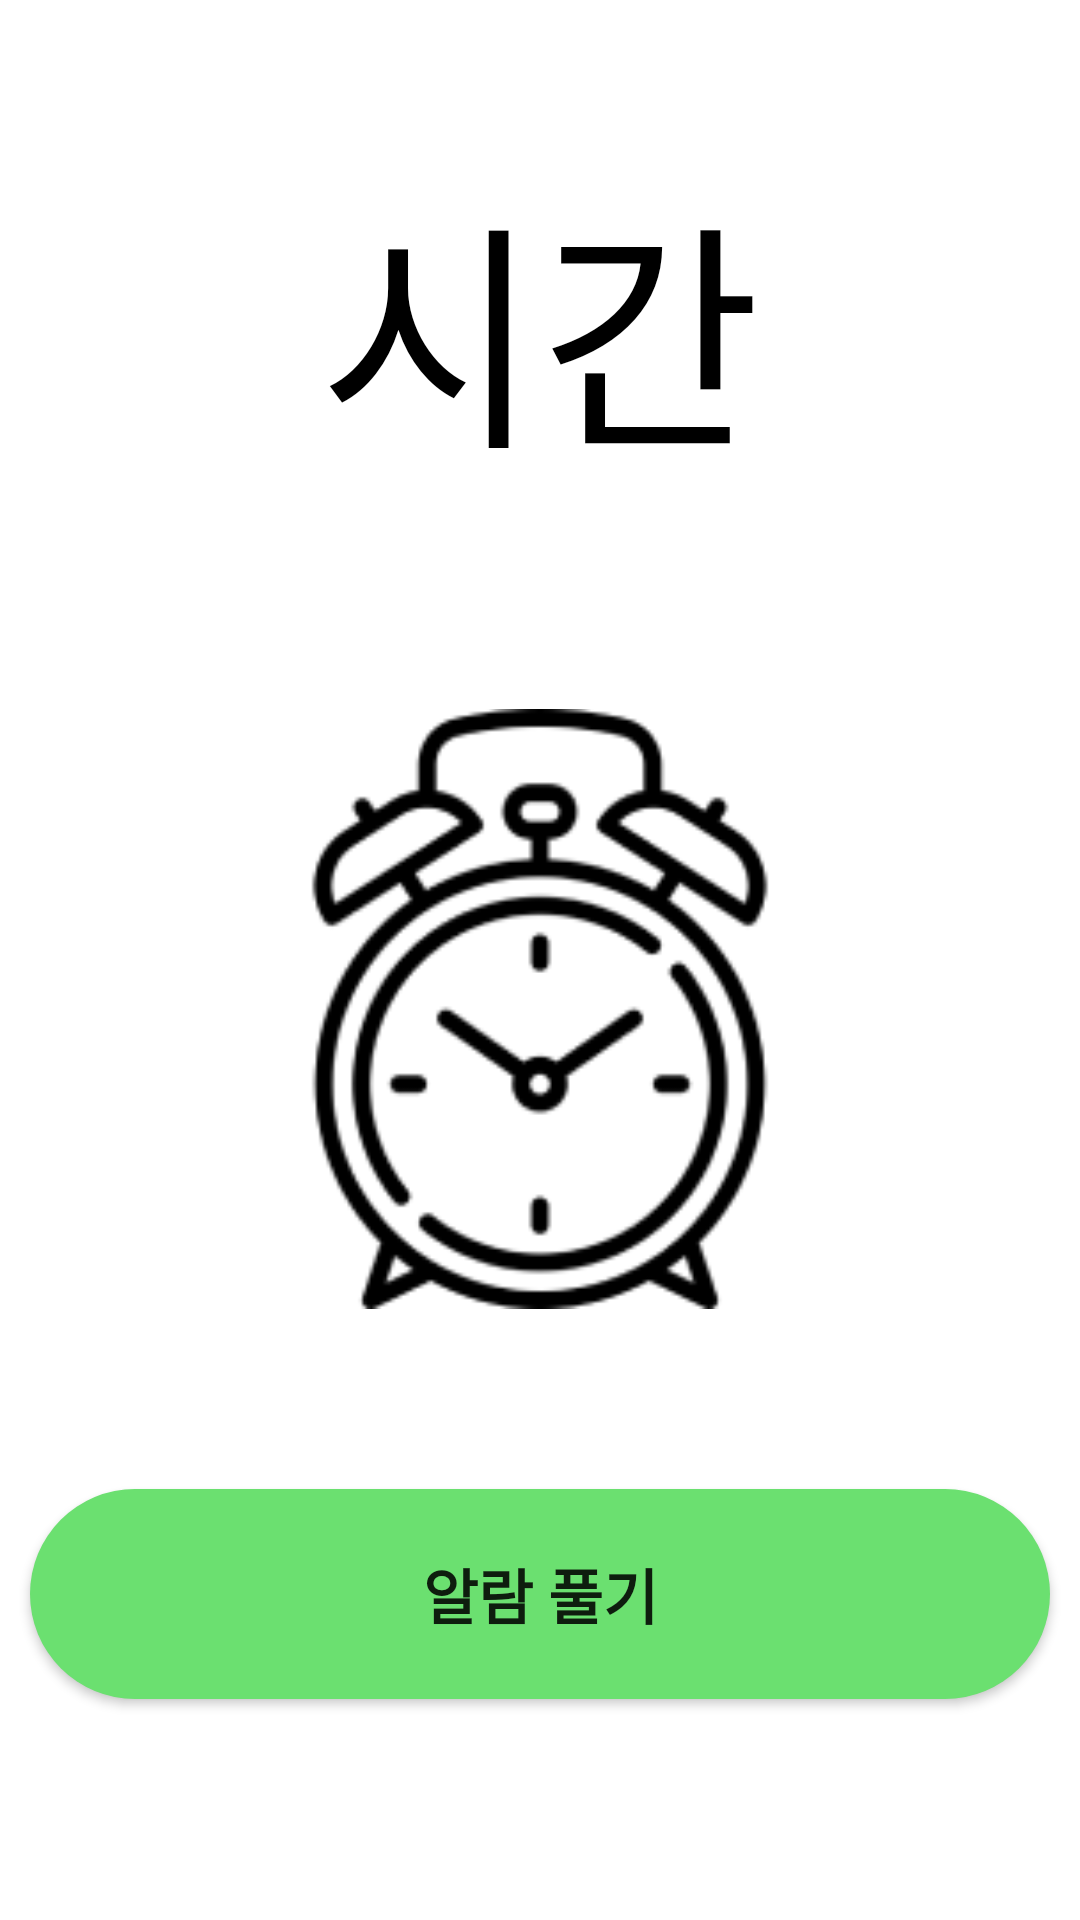

Produce the Android XML layout that renders to this screen, including the resource entries it uses.
<!-- AndroidManifest.xml: application theme Theme.Haam -->
<!-- res/layout/activity_pop_ring.xml -->
<?xml version="1.0" encoding="utf-8"?>
<LinearLayout xmlns:android="http://schemas.android.com/apk/res/android"
    xmlns:app="http://schemas.android.com/apk/res-auto"
    xmlns:tools="http://schemas.android.com/tools"
    android:layout_width="match_parent"
    android:layout_height="match_parent"
    tools:context=".game.PopRingActivity"
    android:orientation="vertical">

    <TextView
        android:id="@+id/viewTime"
        android:layout_width="match_parent"
        android:layout_height="wrap_content"
        android:layout_gravity="center_horizontal"
        android:layout_marginTop="50dp"
        android:fontFamily="@font/nanum_godic_bold"
        android:text="시간"
        android:textAlignment="center"
        android:textColor="@color/black"
        android:textSize="80sp" />


    <ImageView
        android:id="@+id/imageView"
        android:layout_width="match_parent"
        android:layout_height="200dp"
        android:layout_marginTop="70dp"
        android:contentDescription="@null"
        android:src="@drawable/alarm" />


    <android.widget.Button
        android:id="@+id/goPatternBtn"
        android:textSize="20sp"
        android:textStyle="bold"
        android:layout_width="340dp"
        android:layout_height="70dp"
        android:background="@drawable/btn1"
        android:layout_gravity="center"
        android:layout_marginTop="60sp"
        android:text="알람 풀기" />

</LinearLayout>
<!-- resources referenced by this layout -->
<resources>
  <color name="black">#FF000000</color>
  <!-- drawable alarm: png bitmap (drawable, 9172 bytes) -->
  <!-- drawable btn1 (drawable) -->
  <?xml version="1.0" encoding="utf-8"?>
  <shape xmlns:android="http://schemas.android.com/apk/res/android">
  
      <solid
          android:color="@color/maingreen"/>
  
      <corners
          android:radius="50dp"/>
  
  </shape>
  <style name="Theme.Haam" parent="Theme.MaterialComponents.DayNight.DarkActionBar">
          
          <item name="windowActionBar">false</item>
          <item name="windowNoTitle">true</item>
  
          
          <item name="colorPrimary">@color/purple_500</item>
          <item name="colorPrimaryVariant">@color/purple_700</item>
          <item name="colorOnPrimary">@color/white</item>
          
          <item name="colorSecondary">@color/teal_200</item>
          <item name="colorSecondaryVariant">@color/teal_700</item>
          <item name="colorOnSecondary">@color/black</item>
          
          <item name="android:statusBarColor">?attr/colorPrimaryVariant</item>
          
      </style>
  <color name="maingreen">#6BE070</color>
  <color name="purple_500">#FF6200EE</color>
  <color name="purple_700">#FF3700B3</color>
  <color name="white">#FFFFFFFF</color>
  <color name="teal_200">#FF03DAC5</color>
  <color name="teal_700">#FF018786</color>
</resources>
